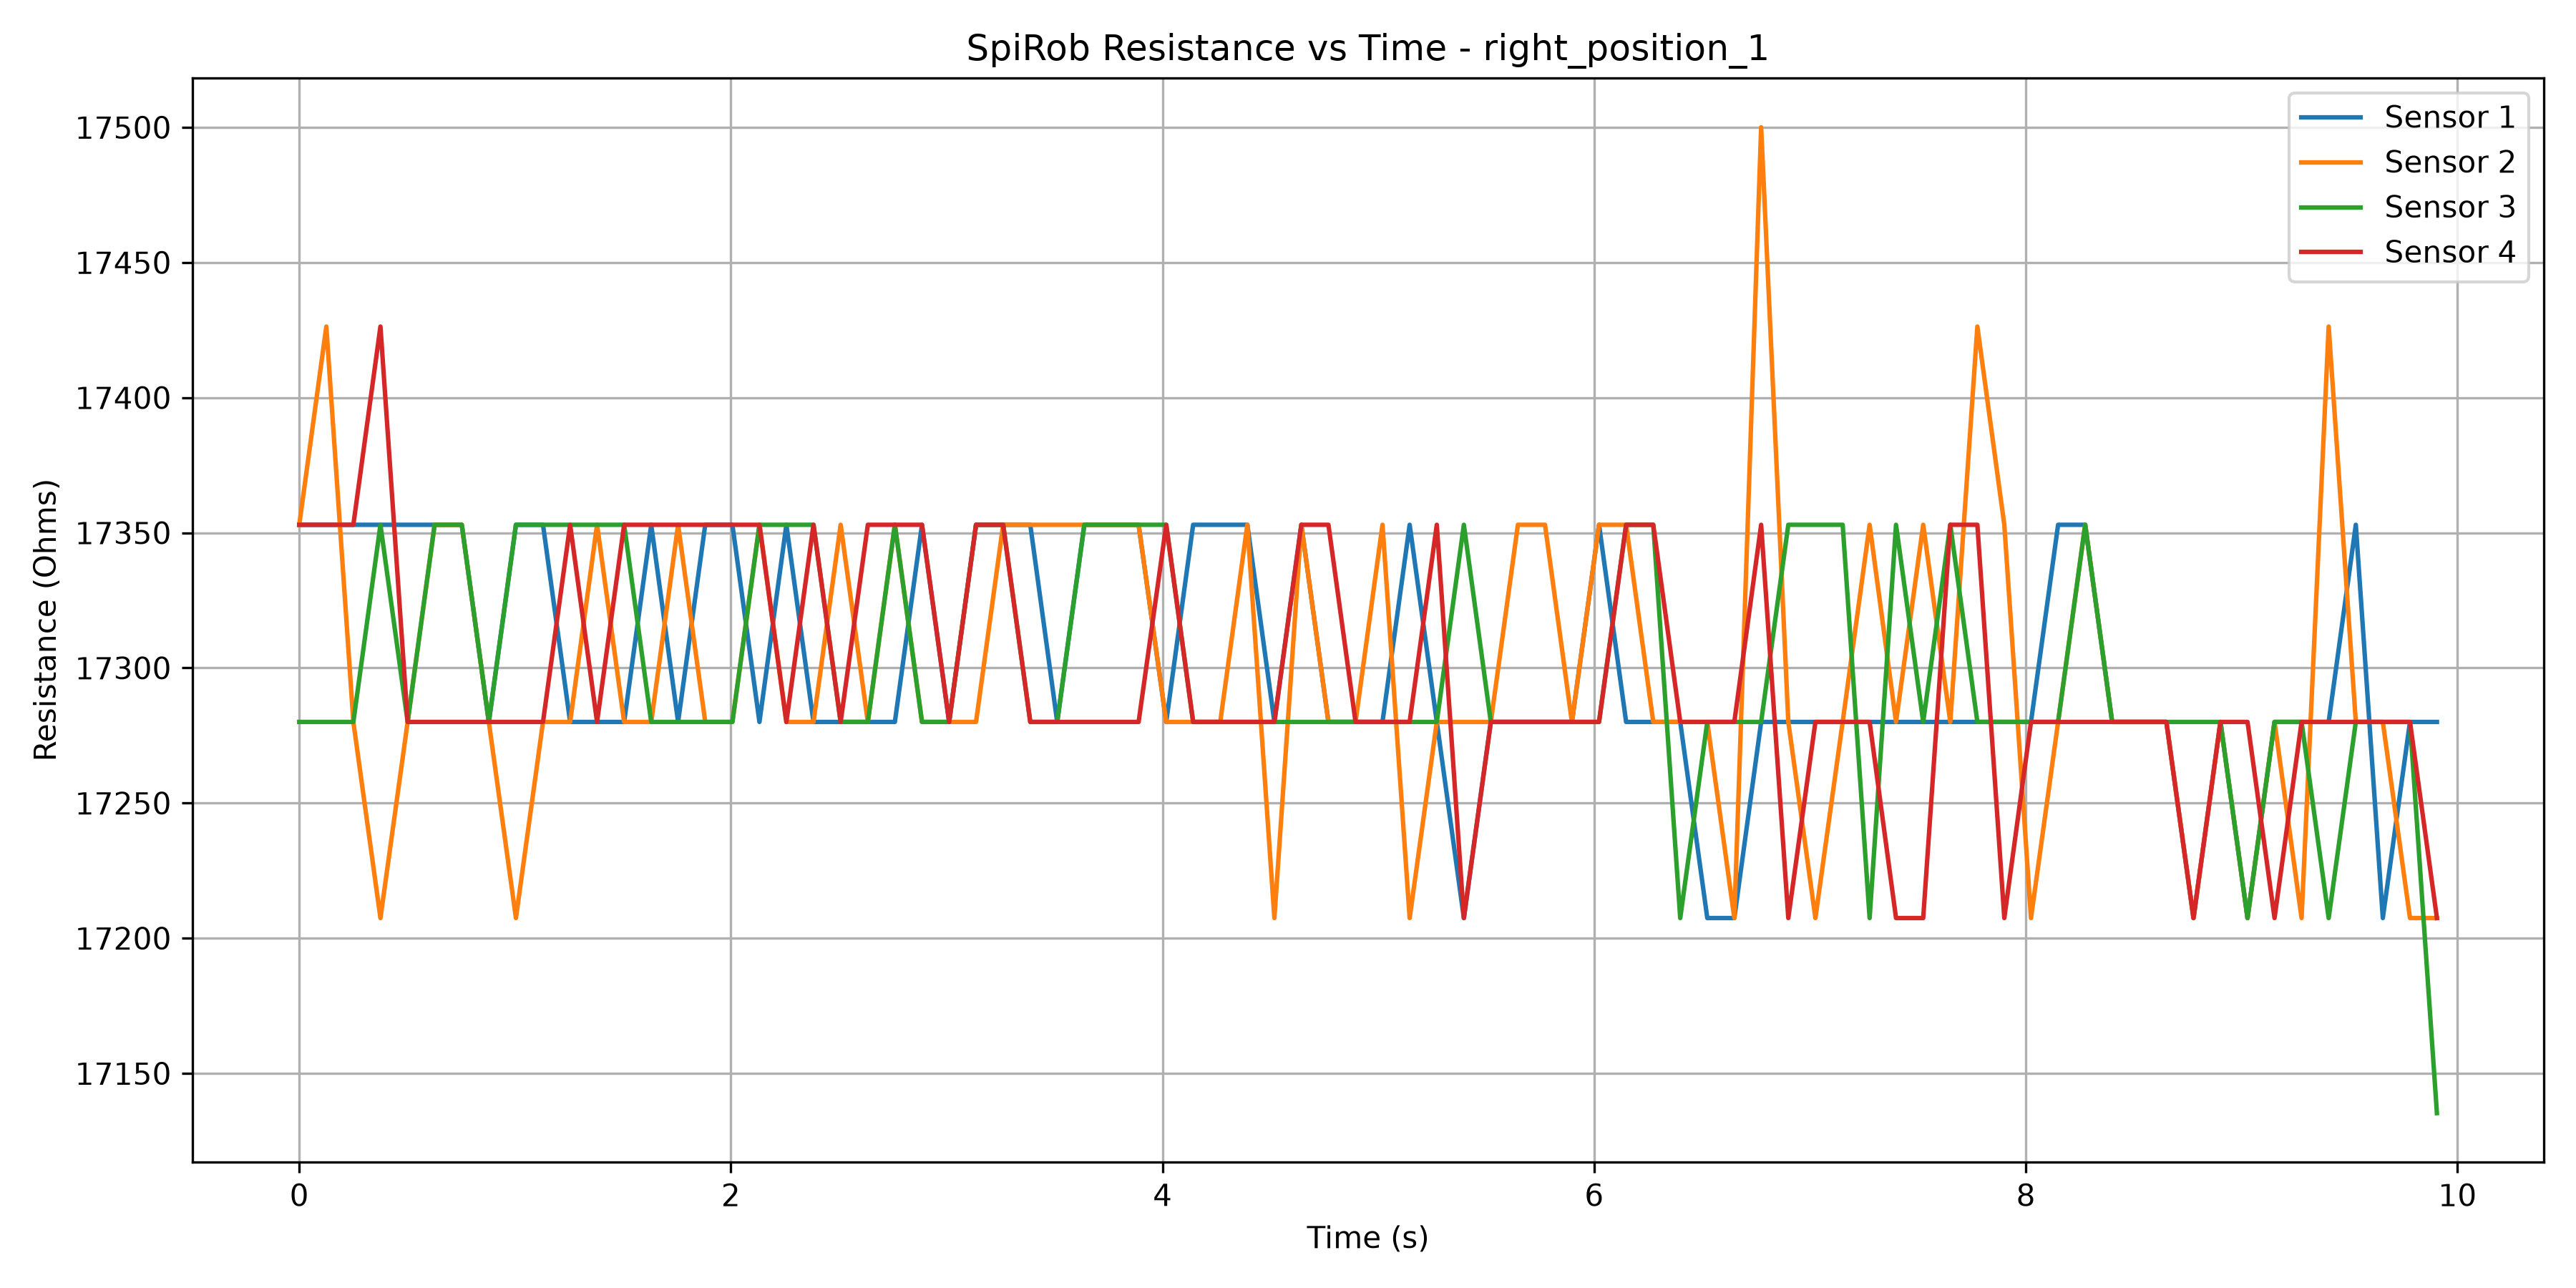

The table this chart was drawn from, first rows:
Time (s), Sensor 1 (Ohms), Sensor 2 (Ohms), Sensor 3 (Ohms), Sensor 4 (Ohms)
3.386000116734067e-06, 17353, 17353, 17280, 17353
0.1254, 17353, 17426, 17280, 17353
0.2507, 17353, 17280, 17280, 17353
0.3762, 17353, 17207, 17353, 17426
0.5022, 17353, 17280, 17280, 17280
0.6271, 17353, 17353, 17353, 17280
0.7531, 17353, 17353, 17353, 17280
0.8784, 17280, 17280, 17280, 17280
1.004, 17353, 17207, 17353, 17280
1.129, 17353, 17280, 17353, 17280
1.255, 17280, 17280, 17353, 17353
1.38, 17280, 17353, 17353, 17280
1.505, 17280, 17280, 17353, 17353
1.631, 17353, 17280, 17280, 17353
1.755, 17280, 17353, 17280, 17353
1.881, 17353, 17280, 17280, 17353
2.007, 17353, 17280, 17280, 17353
2.132, 17280, 17353, 17353, 17353
2.257, 17353, 17280, 17353, 17280
2.383, 17280, 17280, 17353, 17353
2.509, 17280, 17353, 17280, 17280
2.634, 17280, 17280, 17280, 17353
2.76, 17280, 17353, 17353, 17353
2.885, 17353, 17280, 17280, 17353
3.011, 17280, 17280, 17280, 17280
3.136, 17353, 17280, 17353, 17353
3.261, 17353, 17353, 17353, 17353
3.387, 17353, 17353, 17280, 17280
3.512, 17280, 17353, 17280, 17280
3.638, 17353, 17353, 17353, 17280
3.763, 17353, 17353, 17353, 17280
3.889, 17353, 17353, 17353, 17280
4.017, 17280, 17280, 17353, 17353
4.142, 17353, 17280, 17280, 17280
4.267, 17353, 17280, 17280, 17280
4.393, 17353, 17353, 17280, 17280
4.518, 17280, 17207, 17280, 17280
4.643, 17353, 17353, 17280, 17353
4.769, 17280, 17280, 17280, 17353
4.894, 17280, 17280, 17280, 17280
5.019, 17280, 17353, 17280, 17280
5.145, 17353, 17207, 17280, 17280
5.271, 17280, 17280, 17280, 17353
5.396, 17207, 17280, 17353, 17207
5.521, 17280, 17280, 17280, 17280
5.647, 17280, 17353, 17280, 17280
5.772, 17280, 17353, 17280, 17280
5.897, 17280, 17280, 17280, 17280
6.022, 17353, 17353, 17280, 17280
6.148, 17280, 17353, 17353, 17353
6.274, 17280, 17280, 17353, 17353
6.399, 17280, 17280, 17207, 17280
6.524, 17207, 17280, 17280, 17280
6.649, 17207, 17207, 17280, 17280
6.774, 17280, 17500, 17280, 17353
6.899, 17280, 17280, 17353, 17207
7.025, 17280, 17207, 17353, 17280
7.151, 17280, 17280, 17353, 17280
7.276, 17280, 17353, 17207, 17280
7.398, 17280, 17280, 17353, 17207
... 20 more rows
